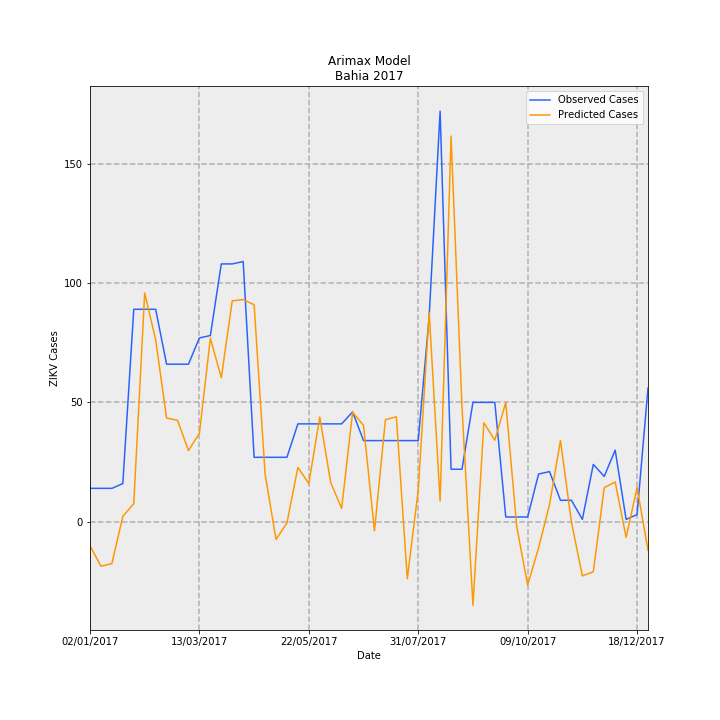

Values plotted in this chart, from the file beside it:
Date, predictions_incidence, observed_incidence, Predicted Cases, Observed Cases, error
02/01/2017, -0.06559, 0.09124, -10.06, 14.0, 24.06
09/01/2017, -0.1214, 0.09124, -18.62, 14.0, 32.62
16/01/2017, -0.1141, 0.09124, -17.5, 14.0, 31.5
23/01/2017, 0.01472, 0.1043, 2.258, 16.0, 13.74
30/01/2017, 0.04944, 0.58, 7.586, 89.0, 81.41
06/02/2017, 0.6245, 0.58, 95.82, 89.0, -6.819
13/02/2017, 0.4968, 0.58, 76.23, 89.0, 12.77
20/02/2017, 0.2831, 0.4301, 43.45, 66.0, 22.55
27/02/2017, 0.277, 0.4301, 42.5, 66.0, 23.5
06/03/2017, 0.1943, 0.4301, 29.81, 66.0, 36.19
13/03/2017, 0.2416, 0.5018, 37.08, 77.0, 39.92
20/03/2017, 0.5012, 0.5083, 76.91, 78.0, 1.088
27/03/2017, 0.3931, 0.7038, 60.32, 108, 47.68
03/04/2017, 0.603, 0.7038, 92.53, 108, 15.47
10/04/2017, 0.6064, 0.7104, 93.05, 109.0, 15.95
17/04/2017, 0.5924, 0.176, 90.91, 27, -63.91
24/04/2017, 0.1313, 0.176, 20.15, 27, 6.848
01/05/2017, -0.04833, 0.176, -7.416, 27, 34.42
08/05/2017, -0.003166, 0.176, -0.4859, 27, 27.49
15/05/2017, 0.1483, 0.2672, 22.75, 41, 18.25
22/05/2017, 0.1043, 0.2672, 16.01, 41, 24.99
29/05/2017, 0.286, 0.2672, 43.89, 41, -2.891
05/06/2017, 0.1068, 0.2672, 16.38, 41, 24.62
12/06/2017, 0.0365, 0.2672, 5.601, 41, 35.4
19/06/2017, 0.2989, 0.2998, 45.87, 46.0, 0.1304
26/06/2017, 0.2631, 0.2216, 40.37, 34.0, -6.372
03/07/2017, -0.02481, 0.2216, -3.807, 34.0, 37.81
10/07/2017, 0.2787, 0.2216, 42.77, 34.0, -8.766
17/07/2017, 0.2864, 0.2216, 43.95, 34.0, -9.951
24/07/2017, -0.1553, 0.2216, -23.83, 34.0, 57.83
31/07/2017, 0.0863, 0.2216, 13.24, 34.0, 20.76
07/08/2017, 0.5714, 0.5605, 87.68, 86.0, -1.676
14/08/2017, 0.05648, 1.121, 8.666, 172.0, 163.3
21/08/2017, 1.053, 0.1434, 161.5, 22.0, -139.5
28/08/2017, 0.3121, 0.1434, 47.88, 22.0, -25.88
04/09/2017, -0.228, 0.3259, -34.98, 50.0, 84.98
11/09/2017, 0.2702, 0.3259, 41.46, 50.0, 8.543
18/09/2017, 0.2226, 0.3259, 34.15, 50.0, 15.85
25/09/2017, 0.3257, 0.01303, 49.97, 2.0, -47.97
02/10/2017, -0.01285, 0.01303, -1.972, 2.0, 3.972
09/10/2017, -0.1726, 0.01303, -26.48, 2.0, 28.48
16/10/2017, -0.07135, 0.1303, -10.95, 20.0, 30.95
23/10/2017, 0.04741, 0.1369, 7.274, 21.0, 13.73
30/10/2017, 0.2217, 0.05865, 34.02, 9.0, -25.02
06/11/2017, -0.0005983, 0.05865, -0.09181, 9.0, 9.092
13/11/2017, -0.1477, 0.006517, -22.66, 1.0, 23.66
20/11/2017, -0.1366, 0.1564, -20.96, 24.0, 44.96
27/11/2017, 0.09322, 0.1238, 14.3, 19.0, 4.696
04/12/2017, 0.1086, 0.1955, 16.67, 30, 13.33
11/12/2017, -0.04279, 0.006517, -6.566, 1.0, 7.566
18/12/2017, 0.09317, 0.01955, 14.3, 3.0, -11.3
25/12/2017, -0.0776, 0.365, -11.91, 56.0, 67.91
